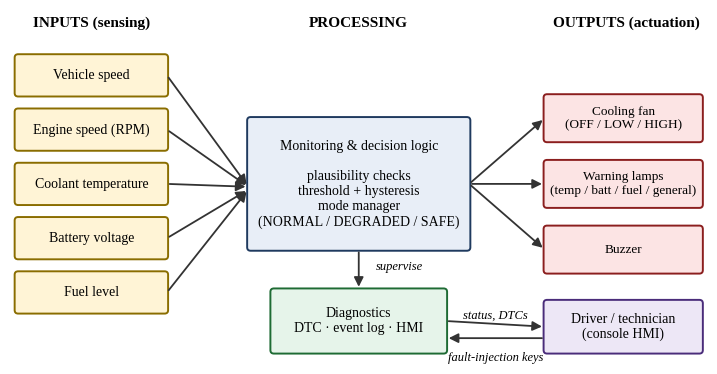

The matplotlib source for this figure: (Note: this script raises an exception after producing the figure.)
import json
import matplotlib; matplotlib.use("Agg")
import matplotlib.pyplot as plt
from matplotlib.patches import FancyBboxPatch, FancyArrowPatch
plt.rcParams["font.family"] = "Liberation Serif"

def box(ax, x, y, w, h, text, fc="#E8EEF7", ec="#1F3A5F", fs=11, bold=False):
    ax.add_patch(FancyBboxPatch((x, y), w, h, boxstyle="round,pad=0.02,rounding_size=0.06", fc=fc, ec=ec, lw=1.4))
    ax.text(x + w / 2, y + h / 2, text, ha="center", va="center", fontsize=fs, fontweight="bold" if bold else "normal")

def arrow(ax, p, q, text=None, off=(0, 0.08), fs=9):
    ax.add_patch(FancyArrowPatch(p, q, arrowstyle="-|>", mutation_scale=14, lw=1.3, color="#333"))
    if text: ax.text((p[0] + q[0]) / 2 + off[0], (p[1] + q[1]) / 2 + off[1], text, ha="center", fontsize=fs, style="italic")

# ---------------- Fig 1 functional block diagram
fig, ax = plt.subplots(figsize=(9, 4.6)); ax.set_xlim(0, 12); ax.set_ylim(0, 6.2); ax.axis("off")
ax.text(1.4, 5.9, "INPUTS (sensing)", ha="center", fontsize=11, fontweight="bold")
ax.text(6.0, 5.9, "PROCESSING", ha="center", fontsize=11, fontweight="bold")
ax.text(10.6, 5.9, "OUTPUTS (actuation)", ha="center", fontsize=11, fontweight="bold")
ins = ["Vehicle speed", "Engine speed (RPM)", "Coolant temperature", "Battery voltage", "Fuel level"]
for i, t in enumerate(ins):
    y = 4.7 - i * 0.95; box(ax, 0.1, y, 2.6, 0.7, t, fc="#FFF4D6", ec="#8A6D00", fs=10); arrow(ax, (2.7, y + 0.35), (4.1, 3.05 if i > 2 else 3.1 + (2 - i) * 0.0 + 0.0))
box(ax, 4.1, 2.0, 3.8, 2.3, "Monitoring & decision logic\n\nplausibility checks\nthreshold + hysteresis\nmode manager\n(NORMAL / DEGRADED / SAFE)", fc="#E8EEF7", fs=10)
box(ax, 4.5, 0.2, 3.0, 1.1, "Diagnostics\nDTC · event log · HMI", fc="#E6F4EA", ec="#1E6B34", fs=10)
arrow(ax, (6.0, 2.0), (6.0, 1.3), "supervise", off=(0.7, 0))
outs = ["Cooling fan\n(OFF / LOW / HIGH)", "Warning lamps\n(temp / batt / fuel / general)", "Buzzer"]
for i, t in enumerate(outs):
    y = 3.9 - i * 1.15; box(ax, 9.2, y, 2.7, 0.8, t, fc="#FCE4E4", ec="#8B1E1E", fs=9.5); arrow(ax, (7.9, 3.15), (9.2, y + 0.4))
box(ax, 9.2, 0.2, 2.7, 0.9, "Driver / technician\n(console HMI)", fc="#EDE7F6", ec="#4A2C7A", fs=10)
arrow(ax, (7.5, 0.75), (9.2, 0.65), "status, DTCs", off=(0, 0.1))
arrow(ax, (9.2, 0.45), (7.5, 0.45), None); ax.text(8.35, 0.05, "fault-injection keys", ha="center", fontsize=9, style="italic")
fig.savefig("fig/fig1_functional.png", dpi=200, bbox_inches="tight"); plt.close(fig)

# ---------------- Fig 2 ECU architecture
fig, ax = plt.subplots(figsize=(9, 4.9)); ax.set_xlim(0, 12); ax.set_ylim(0, 6.6); ax.axis("off")
ax.plot([0.4, 11.6], [3.3, 3.3], color="#111", lw=5, solid_capstyle="round")
ax.text(6, 1.05, "Shared bus: SocketCAN interface vcan0 (CAN 2.0A, 500 kbit/s)", ha="center", fontsize=11, fontweight="bold")
nodes = [(0.3, "Sensor ECU\n(sensor_ecu.py)", "speed, RPM, coolant,\nbattery, fuel\n+ fault injection", "#FFF4D6", "#8A6D00"),
         (3.2, "Controller ECU\n(controller_ecu.py)", "plausibility, thresholds,\nmode manager,\nfan/lamp/buzzer logic", "#E8EEF7", "#1F3A5F"),
         (6.1, "Actuator ECU\n(actuator_ecu.py)", "fan, lamps, buzzer,\nfeedback, local\nsafe state", "#FCE4E4", "#8B1E1E"),
         (9.0, "Diagnostic ECU + HMI\n(diagnostic_ecu.py)", "bus monitor, DTCs,\nevent log, dashboard,\ntest commands", "#E6F4EA", "#1E6B34")]
for x, t, d, fc, ec in nodes:
    top = x < 6  # alternate not needed; all above for clarity
    box(ax, x, 4.6, 2.7, 1.7, t + "\n\n" + d, fc=fc, ec=ec, fs=9.5)
    ax.plot([x + 1.35, x + 1.35], [4.6, 3.3], color="#111", lw=2)
labels = [(0.3, "TX 0x100 0x101\n0x102 0x103\nRX 0x7E1"), (3.2, "TX 0x200 0x201 0x210\nRX 0x100-0x103 0x300"), (6.1, "TX 0x300\nRX 0x200 0x201"), (9.0, "TX 0x7E0 0x7E1\nRX all frames")]
for x, t in labels:
    ax.text(x + 1.35, 1.9, t, ha="center", va="center", fontsize=9, bbox=dict(boxstyle="round", fc="white", ec="#888"))
    ax.plot([x + 1.35, x + 1.35], [3.3, 2.5], color="#111", lw=1, ls=":")
ax.text(6, 0.45, "Each ECU = separate OS process; no shared memory — all interaction is through CAN frames.", ha="center", fontsize=10, style="italic")
fig.savefig("fig/fig2_ecu.png", dpi=200, bbox_inches="tight"); plt.close(fig)

# ---------------- Fig 3 timeline
R = json.load(open("results.json")); S = R["samples"]
t = [s["t"] for s in S]
fig, ax = plt.subplots(4, 1, figsize=(9, 7.2), sharex=True, gridspec_kw=dict(height_ratios=[1.2, 1, 1, 1]))
ax[0].plot(t, [s["coolant"] if s["coolant"] is not None else float("nan") for s in S], color="#B03A2E", lw=1.5)
ax[0].set_ylabel("Coolant\nseen by Diag (°C)"); ax[0].set_ylim(0, 215)
ax[1].step(t, [s["mode"] if s["ctrl_alive"] else float("nan") for s in S], where="post", color="#1F3A5F"); ax[1].set_yticks([0, 1, 2]); ax[1].set_yticklabels(["NORMAL", "DEGR.", "SAFE"]); ax[1].set_ylabel("Controller\nmode")
ax[2].step(t, [s["fan"] if s["act_alive"] else float("nan") for s in S], where="post", color="#1E6B34", label="actuator fan"); ax[2].set_yticks([0, 1, 2]); ax[2].set_yticklabels(["OFF", "LOW", "HIGH"]); ax[2].set_ylabel("Fan state")
ax[3].step(t, [len(s["dtcs"]) for s in S], where="post", color="#7D3C98"); ax[3].set_ylabel("Active\nDTCs"); ax[3].set_xlabel("Time (s)")
spans = [(10, 14, "C2 sensor\nsilent"), (18, 22, "C3a 200 °C"), (24, 28, "C3b 100 V"), (32, 38, "C4/C5 actuator\ndown"), (42, 46, "controller\ndown"), (50, 53, "108 °C"), (53, 56, "118 °C")]
for a in ax:
    for i, (x0, x1, _) in enumerate(spans): a.axvspan(x0, x1, color="#F5B041" if i % 2 == 0 else "#85C1E9", alpha=0.25, lw=0)
    a.grid(alpha=0.25)
for x0, x1, lab in spans: ax[0].text((x0 + x1) / 2, 6, lab, ha="center", va="bottom", fontsize=7.5)
fig.suptitle("System response over the 60 s fault-injection scenario (virtual-time simulation)", fontsize=11)
fig.tight_layout(); fig.savefig("fig/fig3_timeline.png", dpi=200); plt.close(fig)
print("figures ok")
